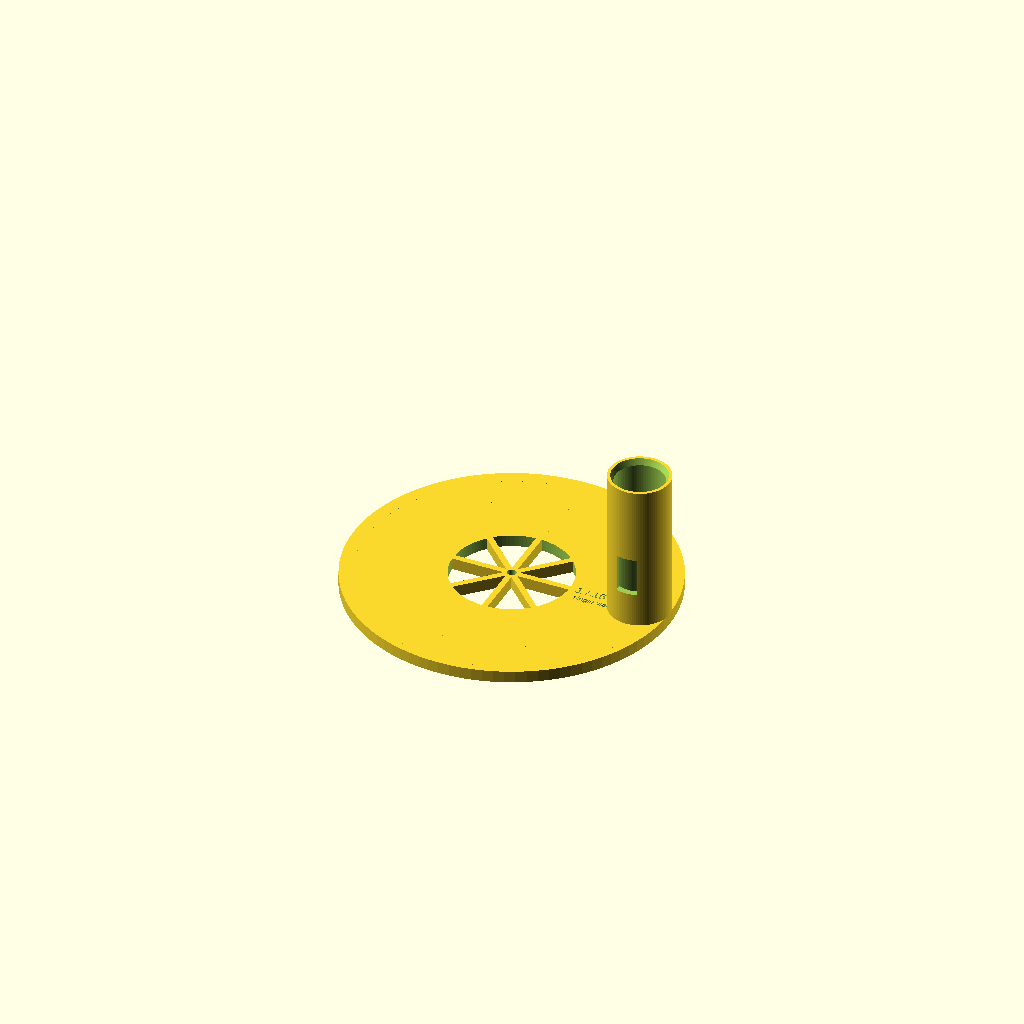
Cell 1 — every parameter at its default value.
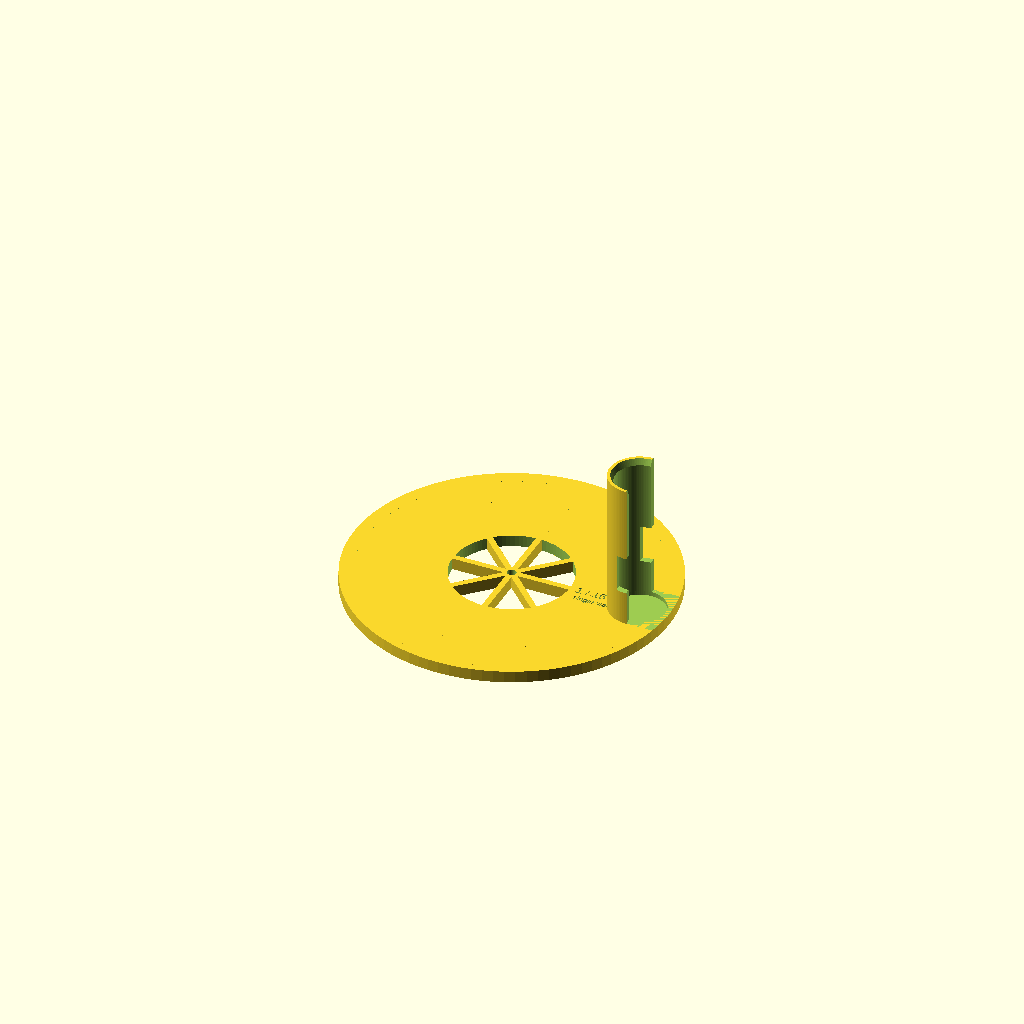
Cell 2: the same model with show_holder_cutaway_preview = true.
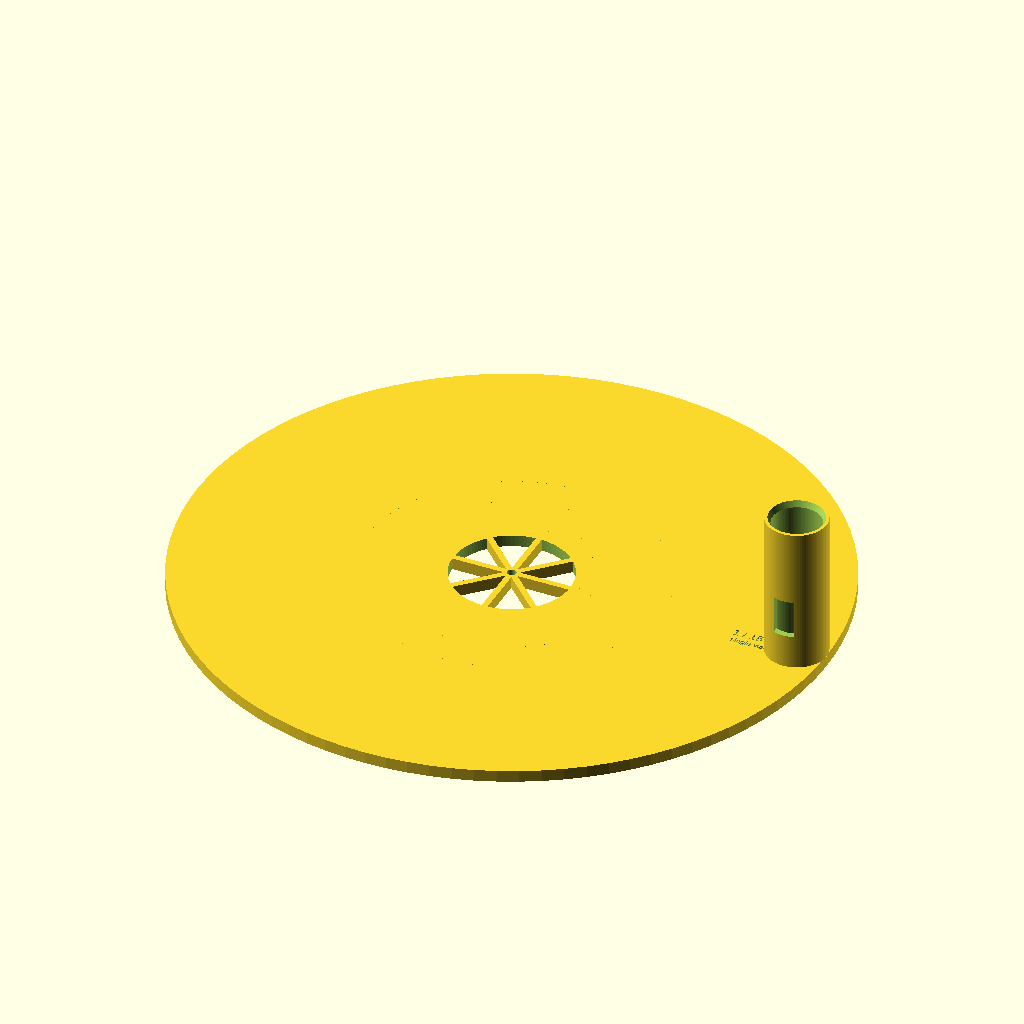
Cell 3: disc_diameter_mm = 216 (everything else at default).
All cells are drawn from one camera (rotation 55°, 0°, 25°, orthographic, colour scheme Cornfield), so only the parameter changes between them.
Source of the model, openscad/uvvis_carousel_adapter_v0_7_1_single_vial_16_4.scad:
/*
SynAptIp Scientific Interoperability Platform - UV-VIS Module
Adapter v0.7.1 - single vial 16.4 mm functional variant

Purpose:
- derive directly from v0.7 clearance wall and label placement fix
- keep a single vial/cuvette holder position
- use the confirmed 16.4 mm bore for the single holder
- preserve exploratory/prototype status

Status:
- Phase 1 exploratory print-test geometry
- not a final adapter
- not a validated tolerance set
*/

// ---------- Global display controls ----------
$fn = 96;
show_reference_axis = false;

// ---------- Placeholder parameters ----------
// These values are intentionally non-validated starter values.
disc_diameter_mm = 108;
disc_radius_mm = disc_diameter_mm / 2;
outer_diameter_mm = disc_diameter_mm;
inner_clearance_diameter_mm = 40;
base_thickness_mm = 4;
holder_count = 1;
vial_outer_diameter_mm = 16;
vial_radius_mm = vial_outer_diameter_mm / 2;
provisional_outer_margin_mm = 2;
holder_pitch_radius_mm = disc_radius_mm - vial_radius_mm - provisional_outer_margin_mm;
holder_pitch_diameter_mm = holder_pitch_radius_mm * 2;
provisional_vial_clearance_mm = 0; // retained for lineage; v0.6 uses per-position test diameters
holder_inner_diameter_mm = vial_outer_diameter_mm + provisional_vial_clearance_mm;
holder_wall_thickness_mm = 2;
single_vial_bore_diameter_mm = 16.4;
max_test_bore_diameter_mm = single_vial_bore_diameter_mm;
holder_outer_diameter_mm = max_test_bore_diameter_mm + 2 * holder_wall_thickness_mm;
vial_height_mm = 50;
holder_height_mm = vial_height_mm;
optical_window_width_mm = 7;
optical_window_height_mm = 13;
optical_window_base_offset_mm = 13;
seat_recess_depth_mm = 1.5;
seat_recess_extra_diameter_mm = 1.0;
seat_recess_diameter_mm = holder_inner_diameter_mm + seat_recess_extra_diameter_mm;
top_lead_in_depth_mm = 2.0;
top_lead_in_extra_diameter_mm = 2.0;

// Reverse-engineering placeholders from early observations
// Replace only after measurement review.
ring_1_diameter_mm = 61;
ring_2_diameter_mm = 81;
ring_3_diameter_mm = 103;
center_fastener_diameter_mm = 3;
radial_spoke_count = 8;
provisional_slot_count = 6;
show_ghost_vials = false;
show_position_labels = true;
show_holder_cutaway_preview = false;
label_depth_mm = 0.8;
label_size_mm = 3.0;
pair_label_size_mm = 2.0;
label_radial_offset_mm = 15;
pair_label_tangential_offset_mm = -4.2;
position_labels = ["1 / 16.4"];
position_pair_labels = ["single vial"];
test_bore_diameters_mm = [single_vial_bore_diameter_mm];

module reference_axis() {
    color("red") cube([140, 0.6, 0.6], center = true);
    color("green") cube([0.6, 140, 0.6], center = true);
    color("blue") cube([0.6, 0.6, 40], center = true);
}

module base_ring() {
    difference() {
        cylinder(h = base_thickness_mm, d = outer_diameter_mm);
        translate([0, 0, -0.1])
            cylinder(h = base_thickness_mm + 0.2, d = inner_clearance_diameter_mm);
    }
}

module concentric_reference_rings() {
    for (d = [ring_1_diameter_mm, ring_2_diameter_mm, ring_3_diameter_mm]) {
        difference() {
            cylinder(h = base_thickness_mm, d = d);
            translate([0, 0, -0.1])
                cylinder(h = base_thickness_mm + 0.2, d = max(d - 4, 0.1));
        }
    }
}

module radial_spokes() {
    for (i = [0 : radial_spoke_count - 1]) {
        rotate([0, 0, i * 360 / radial_spoke_count])
            translate([ring_1_diameter_mm / 4, 0, base_thickness_mm / 2])
                cube([ring_1_diameter_mm / 2, 2, base_thickness_mm], center = true);
    }
}

module central_fastener_reference() {
    cylinder(h = base_thickness_mm + 0.2, d = center_fastener_diameter_mm);
}

function test_bore_diameter(i) = test_bore_diameters_mm[i];
function test_seat_diameter(i) = test_bore_diameter(i) + seat_recess_extra_diameter_mm;

module ghost_vial() {
    color([0.1, 0.5, 1.0, 0.28])
        cylinder(h = vial_height_mm, d = vial_outer_diameter_mm);
}

module ghost_vial_pattern() {
    for (i = [0 : holder_count - 1]) {
        rotate([0, 0, i * 360 / holder_count])
            translate([holder_pitch_radius_mm, 0, base_thickness_mm - seat_recess_depth_mm])
                ghost_vial();
    }
}

module seating_recess_pattern() {
    for (i = [0 : holder_count - 1]) {
        rotate([0, 0, i * 360 / holder_count])
            translate([
                holder_pitch_radius_mm,
                0,
                base_thickness_mm - seat_recess_depth_mm
            ])
                cylinder(
                    h = seat_recess_depth_mm + 0.25,
                    d = test_seat_diameter(i)
                );
    }
}

module recessed_position_labels() {
    for (i = [0 : holder_count - 1]) {
        rotate([0, 0, i * 360 / holder_count]) {
            translate([holder_pitch_radius_mm - label_radial_offset_mm, 0, base_thickness_mm - label_depth_mm])
                linear_extrude(height = label_depth_mm + 0.1)
                    text(
                        position_labels[i],
                        size = label_size_mm,
                        halign = "center",
                        valign = "center"
                    );
            translate([holder_pitch_radius_mm - label_radial_offset_mm, pair_label_tangential_offset_mm, base_thickness_mm - label_depth_mm])
                linear_extrude(height = label_depth_mm + 0.1)
                    text(
                        position_pair_labels[i],
                        size = pair_label_size_mm,
                        halign = "center",
                        valign = "center"
                    );
        }
    }
}

module vial_holder(i = 0) {
    difference() {
        cylinder(h = holder_height_mm, d = holder_outer_diameter_mm);

        // Main insertion bore. The clearance parameter is exploratory and
        // must be validated by print tests before being treated as a fit value.
        translate([0, 0, -0.1])
            cylinder(
                h = holder_height_mm + 0.2,
                d = test_bore_diameter(i)
            );

        // Shallow lower seating recess so the vial has a repeatable landing
        // surface without redefining the optical-window datum.
        translate([0, 0, -seat_recess_depth_mm])
            cylinder(
                h = seat_recess_depth_mm + 0.15,
                d = test_seat_diameter(i)
            );

        // Gentle top lead-in preview for easier insertion/removal.
        translate([0, 0, holder_height_mm - top_lead_in_depth_mm])
            cylinder(
                h = top_lead_in_depth_mm + 0.1,
                d1 = test_bore_diameter(i),
                d2 = test_bore_diameter(i) + top_lead_in_extra_diameter_mm
            );

        translate([
            -optical_window_width_mm / 2,
            -holder_outer_diameter_mm,
            optical_window_base_offset_mm - seat_recess_depth_mm
        ])
            cube([
                optical_window_width_mm,
                holder_outer_diameter_mm * 2,
                optical_window_height_mm
            ]);

        // Optional visual cutaway only; keep disabled for printable review.
        if (show_holder_cutaway_preview) {
            translate([0, -holder_outer_diameter_mm / 2, 0])
                cube([
                    holder_outer_diameter_mm,
                    holder_outer_diameter_mm,
                    holder_height_mm + 0.2
                ]);
        }
    }
}

module circular_holder_pattern() {
    for (i = [0 : holder_count - 1]) {
        rotate([0, 0, i * 360 / holder_count])
            translate([holder_pitch_radius_mm, 0, base_thickness_mm])
                vial_holder(i);
    }
}

module exploratory_adapter() {
    difference() {
        union() {
            base_ring();
            // The following are reverse-engineering reference features only.
            // They are not yet validated production geometry.
            concentric_reference_rings();
            radial_spokes();
            circular_holder_pattern();
        }
        central_fastener_reference();
        seating_recess_pattern();
        if (show_position_labels) {
            recessed_position_labels();
        }
    }
}

exploratory_adapter();

if (show_ghost_vials) {
    ghost_vial_pattern();
}

if (show_reference_axis) {
    reference_axis();
}
Customizer parameters (derived from the source; name, type, default, range or options):
show_reference_axis: bool, default false
disc_diameter_mm: number, default 108
inner_clearance_diameter_mm: number, default 40
base_thickness_mm: number, default 4
holder_count: number, default 1
vial_outer_diameter_mm: number, default 16
provisional_outer_margin_mm: number, default 2
provisional_vial_clearance_mm: number, default 0
holder_wall_thickness_mm: number, default 2
single_vial_bore_diameter_mm: number, default 16.4
vial_height_mm: number, default 50
optical_window_width_mm: number, default 7
optical_window_height_mm: number, default 13
optical_window_base_offset_mm: number, default 13
seat_recess_depth_mm: number, default 1.5
seat_recess_extra_diameter_mm: number, default 1
top_lead_in_depth_mm: number, default 2
top_lead_in_extra_diameter_mm: number, default 2
ring_1_diameter_mm: number, default 61
ring_2_diameter_mm: number, default 81
ring_3_diameter_mm: number, default 103
center_fastener_diameter_mm: number, default 3
radial_spoke_count: number, default 8
provisional_slot_count: number, default 6
show_ghost_vials: bool, default false
show_position_labels: bool, default true
show_holder_cutaway_preview: bool, default false
label_depth_mm: number, default 0.8
label_size_mm: number, default 3
pair_label_size_mm: number, default 2
label_radial_offset_mm: number, default 15
pair_label_tangential_offset_mm: number, default -4.2
